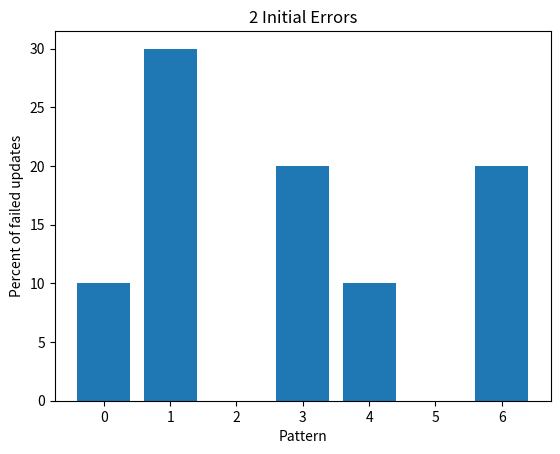
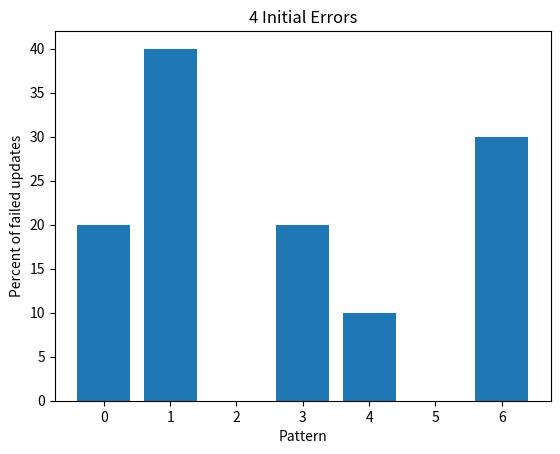
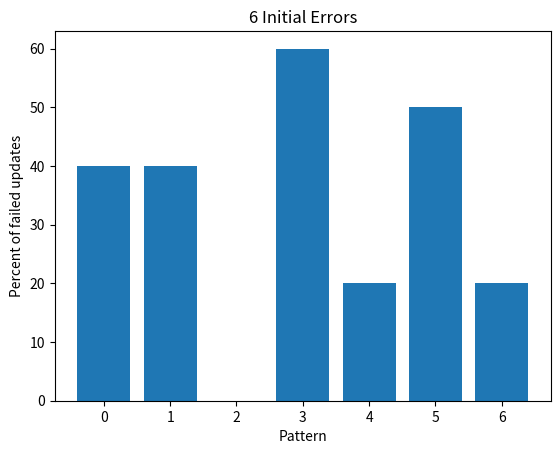

The matplotlib source for these figures, in order:
import numpy as np
from PIL import Image
import random
import pandas as pd


#Initialize memories
zero = np.array([-1, 1, 1, 1, -1,
                 1, -1, -1, -1, 1,
                 1, -1, -1, -1, 1,
                 1, -1, -1, -1, 1,
                 1, -1, -1, -1, 1,
                 -1, 1, 1, 1, -1])
one = np.array([-1, 1, 1, -1, -1,
                -1, -1, 1, -1, -1,
                -1, -1, 1, -1, -1,
                -1, -1, 1, -1, -1,
                -1, -1, 1, -1, -1,
                -1, -1, 1, -1, -1])
two = np.array([1, 1, 1, -1, -1,
                -1, -1, -1, 1, -1,
                -1, -1, -1, 1, -1,
                -1, 1, 1, -1, -1,
                1, 1, -1, -1, -1,
                -1, 1, 1, 1, 1])
three = np.array([-1, 1, 1, 1, -1,
                  -1, -1, -1, -1, 1,
                  -1, -1, 1, 1, 1,
                  -1, -1, -1, -1, 1,
                  -1, 1, 1, 1, -1,
                  -1, -1, -1, -1, -1])
four = np.array([1, -1, -1, 1, -1,
                 1, -1, -1, 1, -1,
                 1, -1, -1, 1, -1,
                 1, 1, 1, 1, 1,
                 -1, -1, -1, 1, -1,
                 -1, -1, -1, 1, -1])
five = np.array([1, 1, 1, 1, 1,
                 1, -1, -1, -1, -1,
                 1, 1, 1, 1, -1,
                 -1, -1, -1, 1, -1,
                 -1, -1, -1, 1, -1,
                 1, 1, 1, 1, -1])
six = np.array([1, -1, -1, -1, -1,
                1, -1, -1, -1, -1,
                1, 1, 1, 1, 1,
                1, -1, -1, -1, 1,
                1, -1, -1, -1, 1,
                1, 1, 1, 1, 1])
seven = np.array([1, 1, 1, 1, -1,
                  -1, -1, -1, 1, -1,
                  -1, -1, -1, 1, -1,
                  -1, -1, -1, 1, -1,
                  -1, -1, -1, 1, -1,
                  -1, -1, -1, 1, -1,])
eight = np.array([-1, -1, -1, -1, -1,
                  -1, 1, 1, 1, -1,
                  1, -1, -1, -1, 1,
                  1, 1, 1, 1, 1,
                  1, -1, -1, -1, 1,
                  -1, 1, 1, 1, -1])
nine = np.array([1, 1, 1, 1, 1,
                 1, -1, -1, -1, 1,
                 1, -1, -1, -1, 1,
                 1, 1, 1, 1, 1,
                 -1, -1, -1, -1, 1, 
                 -1, -1, -1, -1, 1])
pattern_list = [zero, one, two, three, four, 
               five, six, seven, eight, nine]
pattern_list = [pattern.flatten() for pattern in pattern_list]


def build_weight(weight, patterns):
    """
    Builds a weights vector for a Hopfield Network
    Args:
        weight (numpy.ndarray): existing weights vector
        patterns (list): list of patterns in network
    Returns:
        none
    """
    for i in range(30):
        for j in range(30):
            weight[j,i] = sum([pattern[i]*pattern[j] for pattern in patterns])
    weight /= 30

def noise(vectors, num_errors):
    """
    Creates noisy vectors from neurons
    Args:
        neurons (list): list of neurons to alter
        num_errors (int): number of errors to introduce
    Returns:
        noisy_neurons (list): updated list of noisy vectors
    """
    noisy_vectors = []
    for vector in vectors:
        noisy = vector.copy()
        for i in range(num_errors):
            r1 = random.randint(0,29)
            noisy[r1] *= -1
        noisy_vectors.append(noisy)
    
    return noisy_vectors

def iterate(noisy_vectors, num_errors):
    """
    Iterates noisy vectors through a Hopfield network
    Args:
        noisy_vectors (list): list of noisy vectors
        num_errors (int): number of errors in vectors
    Returns:
        none
    """
    
    for k in range(len(noisy_vectors)):
        arr = noisy_vectors[k]
        previous = arr
        while(True):
            temp = []
            for i in range(30):
                val = 0
                for j in range(30):
                    val += W[i,j] * previous[j]
                val = np.sign(val)
                temp.append(val)
            arr = np.array(temp)
            if np.array_equal(arr, previous):
                break
            previous = arr
        noisy_vectors[k] = arr


#Part a and b.
W = np.zeros((30, 30))
build_weight(W, pattern_list[0:2])

for a in range(3):
    
    num_errors = 2*(a+1)
    for b in range(10):
        failures = {0:0, 1:0}
        
        #Generate noisy vectors from patterns
        noisy_vectors = noise(pattern_list[0:2], num_errors)
        
        #Update noisy patterns
        iterate(noisy_vectors, num_errors)
        for c in range(len(noisy_vectors)):
            if np.array_equal(noisy_vectors[0], pattern_list[0]) == False:
                failures[c] += 1
    print(f"Number of initial errors in each pattern: {num_errors}")
    print(f"\tPercent Failure: Zero: {failures[0]*10}%,"+
          f"\n\t\t\t One: {failures[1]*10}%")
        
#Part c
#Generate new weights matrix with 0, 1, andf 2 neurons
W = np.zeros((30,30))
build_weight(W, pattern_list[0:3])
for a in range(3):
    
    num_errors = 2*(a+1)
    for b in range(10):
        failures = {0:0, 1:0, 2:0}
        #Generate noisy vectors
        noisy_vectors = noise(pattern_list[0:3], num_errors)
        #Update noisy 
        iterate(noisy_vectors, num_errors)
        for c in range(len(noisy_vectors)):
            if np.array_equal(noisy_vectors[c], pattern_list[c]) == False:
                failures[c]+=1
    print(f"Number of initial errors in each pattern: {num_errors}")
    print(f"\tPercent Failure: Zero: {failures[0]*10}%,"+
         f"\n\t\t\t One: {failures[1]*10}%,"+
         f"\n\t\t\t Two: {failures[2]*10}%")
    
#Part d
W = np.zeros((30,30))
build_weight(W, pattern_list[0:7])
df = pd.DataFrame()
for a in range(3):
    num_errors = 2*(a+1)
    failures = [0, 0, 0, 0, 0, 0, 0]
    for b in range(10):
        #Generate noisy vectors
        noisy_vectors = noise(pattern_list[0:7], num_errors)
        #Update noisy vectors
        iterate(noisy_vectors, num_errors)
        for c in range(len(noisy_vectors)):
            if np.array_equal(noisy_vectors[c], pattern_list[c]) == False:
                failures[c]+=1
    df[str(num_errors)] = failures
    print(f"\tPercent Failure: Zero: {failures[0]*10}%,"+
         f"\n\t\t\t One: {failures[1]*10}%,"+
         f"\n\t\t\t Two: {failures[2]*10}%,"+
         f"\n\t\t\t One: {failures[3]*10}%,"+
         f"\n\t\t\t Two: {failures[4]*10}%,"+
         f"\n\t\t\t One: {failures[5]*10}%,"+
         f"\n\t\t\t Two: {failures[6]*10}%")
df *= 10

import matplotlib.pyplot as plt

plt.bar(range(7), df['2'].tolist(), tick_label=list(df['2'].keys()))
plt.title("2 Initial Errors")
plt.xlabel("Pattern")
plt.ylabel("Percent of failed updates")
plt.show()

plt.bar(range(7), df['4'].tolist(), tick_label=list(df['4'].keys()))
plt.title("4 Initial Errors")
plt.xlabel("Pattern")
plt.ylabel("Percent of failed updates")
plt.show()

plt.bar(range(7), df['6'].tolist(), tick_label=list(df['6'].keys()))
plt.title("6 Initial Errors")
plt.xlabel("Pattern")
plt.ylabel("Percent of failed updates")
plt.show()
